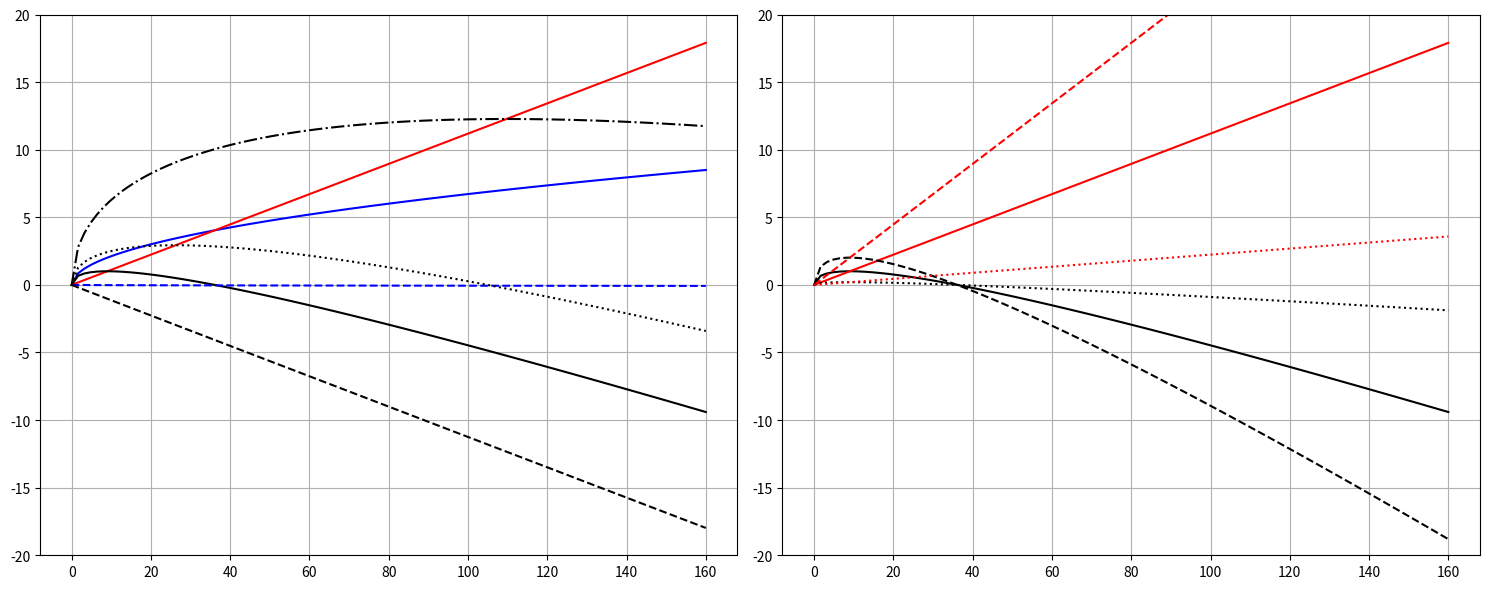

Recreate this plot in Python. (Note: this script raises an exception after producing the figure.)
import os, sys
import numpy as np
from matplotlib import pyplot as plt
from matplotlib import gridspec, cm

year = 365.0 * 24 * 3600.0
ma = 1e6 * year # convert ma to s
cm = 1e-2 # cm to m
cm_per_yr = cm / year # cm/yr to m/s


class CAP13():
    '''
    class for the Capitanio 13 paper
    '''
    def __init__(self, **kwargs):
        # default values
        self.rho_0 = kwargs.get('rho_0', 3000.0) # Reference density
        self.rho_w = kwargs.get('rho_w', 1000.0) # Water density
        self.alpha = kwargs.get('alpha', 1e-5) # Thermal expansivity
        self.kappa = kwargs.get('kappa', 1e-6) # Thermal diffusivity
        self.delta_T = kwargs.get('delta_T', 1300.0) # Temperature difference
        self.g = kwargs.get('g', 9.81) # Gravity Acceleration
        self.eta_M = kwargs.get('eta_M', 10**21.0) # Upper mantle viscosity
        self.eta_L = kwargs.get('eta_L', 1e4*self.eta_M) # Lithospheric viscosity, by ratio
        self.eta_A = kwargs.get('eta_A', 3e-2*self.eta_M) # Asthenosphere viscosity
        self.delta_rho = kwargs.get('delta_rho', 80.0) # density constract between slab and mantle, not given in the paper
        self.h_A = 500e3 # Asthenosphere thickness

    def CalculateCoefficents(self):
        '''
        compute the coefficents for forces used in this solution
        '''
        # buoyancy force
        # plate thickness
        # h = 2.32 * (kappa * t)**0.5
        # length of the slab to slab dept
        # L = h_D * np.arcsin(phi)
        # buoyancy force to slab dimensions
        # F_B = delta_rho * self.g * L * h
        # F_B = c1 * h_D * np.arcsin(phi) * t**0.5
        c1 = 2.32 * self.delta_rho * self.g * self.kappa**0.5
        
        # ridge push force, from analytical solution
        # F_RP = c2 * t
        c2 = self.g * self.delta_rho * self.kappa * (1.0 + 2.0 * self.delta_rho / np.pi / (self.rho_0 - self.rho_w))
        
        # resisting force
        # the drap coefficient, depend on the two lengths of a ellipsoid of W and L
        # K_M = 24 * 2**0.5 * (1 + np.log(W/L))
        # the resisting force, this includes the shear drag and the anchoring force as the two components
        # F_MD = -c3 * (1 + np.log(W/L)) * U
        c3 = 24 * 2**0.5 * self.eta_M
        
        # the athenospher contour flow resistance
        # tau_A = -2 * eta_A * u / h_A * (2.0 + 3.0 * h / h_A)
        # F_AD = tau_A * l
        # F_AD = -c4 * u * l
        # u: velocity of the plate; l: length of the plate
        # c4 = 2 * eta_A / h_A * (2.0 + 3.0 * h / h_A)
        # assume average values for h / h_A = 0.2
        c4 = 2 * self.eta_A / self.h_A * (2.0 + 3.0 / 5.0)
        
        # resistance to bending
        # minimum bending radius is
        # R = 0.5 * h**3.0 (eta_L / eta_M)**0.5
        # the bending force to radius is
        # F_BR = - 2.0 / 3.0 * U * eta_L * (h / R) **3.0
        # the beding force to velocity is
        # F_BR = - 16.0 / 3.0 * (eta_M / eta_L)**0.5 * eta_M * U
        # assume constant ratio between lithosphere and mantle
        # note here the assumption is eta_M / eta_L = 1.0; Question: is this right?
        # F_BR = -c5 * U
        c5 = 16.0 * self.eta_M / 3.0

        # assign this to a dict
        coeffs = {'c1': c1, 'c2': c2, 'c3': c3, 'c4': c4, 'c5': c5}

        return coeffs
    
    def CalculateVelocities(self, l, t, phi, W, h_D):
        '''
        Calculate the sinking rate, plate sliding, trench retreat velocity and the critical age
        Inputs:
            (all in U/I)
            phi: dipping angle
            l: plate length
            t: plate age
            W: slab width
            L: slab length
            h_D: slab depth
        '''
        # first get the model coefficents
        coeffs = self.CalculateCoefficents()
        c1 = coeffs['c1']
        c2 = coeffs['c2']
        c3 = coeffs['c3']
        c4 = coeffs['c4']
        c5 = coeffs['c5']

        # slab buoyancy is balanced by viscous resistance and bending resistance
        # F_B + F_MD + F_BR = 0.0 -> sinking rate
        L = h_D / np.sin(phi) # length of the slab
        v = c1 * h_D * np.arcsin(phi) * t**0.5 / (c5 - c3 * (1 + np.log(W/L)))

        # ridge push is balanced by the athenospheric drag -> sliding velocity
        # l: length of the plate
        u = c2 * t / c4 / l

        # from the geometric relation (in their eq 2 and 5)
        u_T_A = c1 * h_D * np.cos(phi) * np.sin(phi)**(-2.0) * t**0.5
        u_T_B = c5 - c3 * (1 + np.log(W/L))
        u_T_C = c2 * t / c4 / l
        u_T =  u_T_A / u_T_B - u_T_C

        # a critical age, between trench advance and retreat (eq 6)
        t_c_A = c4 * l / c2
        t_c_B = (c1 * h_D * np.cos(phi) * np.sin(phi)**(-2.0) * t**0.5)
        t_c_C = (c5 - c3 * (1.0 + np.log(W/L)))
        t_c = (t_c_A * t_c_B / t_c_C)**2.0

        results = {'v': v, 'u': u, 'u_T': u_T, 't_c': t_c}

        return results, coeffs

# reproduce their figure 3
Cap13 = CAP13(eta_M=1e21, delta_rho=70.0)
Cap13_1 = CAP13(eta_M=5e20, delta_rho=70.0)
Cap13_2 = CAP13(eta_M=5e21, delta_rho=70.0)
l = 2000e3
W = 180e3
ts = np.linspace(0.0, 160.0, 100) * ma
# 1e21 mantle viscosity
results_57_660, coeffs_57_660 = Cap13.CalculateVelocities(l, ts, 57.0 * np.pi / 180.0, W, 660e3)
results_85_110, coeffs_85_110 = Cap13.CalculateVelocities(l, ts, 85.0 * np.pi / 180.0, W, 110e3)
results_43_1386, coeffs_43_1386 = Cap13.CalculateVelocities(l, ts, 43.0 * np.pi / 180.0, W, 1386e3)
results_33_2310, coeffs_33_2310 = Cap13.CalculateVelocities(l, ts, 33.0 * np.pi / 180.0, W, 2310e3)
# 5e20 mantle viscosity
results_57_660_1, coeffs_57_660_1 = Cap13_1.CalculateVelocities(l, ts, 57.0 * np.pi / 180.0, W, 660e3)
# 5e20 mantle viscosity
results_57_660_2, coeffs_57_660_2 = Cap13_2.CalculateVelocities(l, ts, 57.0 * np.pi / 180.0, W, 660e3)

fig = plt.figure(tight_layout=True, figsize=(15, 6))
gs = gridspec.GridSpec(1, 2)

ax1 = fig.add_subplot(gs[0, 0])
ax2 = fig.add_subplot(gs[0, 1])
ax1.plot(ts/ma, (results_57_660['u_T'] + results_57_660['u'])/cm_per_yr, 'b', label="hinge retreat")
ax1.plot(ts/ma, results_57_660['u']/cm_per_yr, 'r', label="sliding velocity")
ax1.plot(ts/ma, results_57_660['u_T']/cm_per_yr, 'k', label="net trench velocity")
# ax1.plot(ts/ma, results_85_110['u']/cm_per_yr, 'r--', label="sliding velocity")
ax1.plot(ts/ma, (results_85_110['u_T'] + results_85_110['u'])/cm_per_yr, 'b--', label="hinge retreat")
ax1.plot(ts/ma, results_85_110['u_T']/cm_per_yr, 'k--', label="net trench velocity")
ax1.plot(ts/ma, results_43_1386['u_T']/cm_per_yr, 'k', linestyle="dotted", label="net trench velocity")
ax1.plot(ts/ma, results_33_2310['u_T']/cm_per_yr, 'k', linestyle="dashdot", label="net trench velocity")
ax1.set_ylim((-20.0, 20.0))
ax1.grid()

ax2.plot(ts/ma, results_57_660['u_T']/cm_per_yr, 'k', label="net trench velocity")
ax2.plot(ts/ma, results_57_660['u']/cm_per_yr, 'r', label="sliding velocity")
ax2.plot(ts/ma, results_57_660_1['u_T']/cm_per_yr, 'k--', label="net trench velocity")
ax2.plot(ts/ma, results_57_660_1['u']/cm_per_yr, 'r--', label="sliding velocity")
ax2.plot(ts/ma, results_57_660_2['u_T']/cm_per_yr, 'k', linestyle="dotted", label="net trench velocity")
ax2.plot(ts/ma, results_57_660_2['u']/cm_per_yr, 'r', linestyle="dotted", label="sliding velocity")
ax2.set_ylim((-20.0, 20.0))
ax2.grid()

# print(results)

import numpy as np
import pymc as pm
import arviz as az
from matplotlib import pyplot as plt
from matplotlib import gridspec

# define a function for using delta_density and l as free variables
def Foo0(ts, delta_rho, l, W):

    year = 365.0 * 24 * 3600.0
    ma = 1e6 * year # convert ma to s
    cm = 1e-2 # cm to m
    cm_per_yr = cm / year # cm/yr to m/s
    
    # reproduce their figure 3
    Cap13 = CAP13(eta_M=1e21, delta_rho=delta_rho)
    phi = 57.0 * np.pi / 180.0
    h_D = 660e3
    # l = 2500e3
    # W = 80e3
    # ts = np.linspace(0.0, 160.0, 100) * ma
    results, coeffs = Cap13.CalculateVelocities(l, ts, phi, W, h_D)
    return results['u_T'], results['u']

def Foo1(ts, delta_rho, l, W):

    year = 365.0 * 24 * 3600.0
    ma = 1e6 * year # convert ma to s
    cm = 1e-2 # cm to m
    cm_per_yr = cm / year # cm/yr to m/s
    
    # reproduce their figure 3
    Cap13 = CAP13(eta_M=1e21, delta_rho=delta_rho)
    phi = 33.0 * np.pi / 180.0
    h_D = 2310e3
    # l = 2500e3
    # W = 80e3
    # ts = np.linspace(0.0, 160.0, 100) * ma
    results, coeffs = Cap13.CalculateVelocities(l, ts, phi, W, h_D)
    return results['u_T'], results['u']

ts_ma_0a = [0.20085777603906552, 3.0129126139839237, 7.230987208668217, 12.05165045593571, 16.671440602698105, 26.714482649311194, 33.543754305901295, 48.206601823742794, 65.07891552694596, 84.16069541551086, 102.2381710994144, 126.74320288782991, 126.74320288782991, 140.60258865258314, 157.2740445797473]
u_T_cm_yr_0a = [0.0638288132687812, 0.8297867470599201, 1.0212756217794166, 0.9574468085106336, 0.8936179952418488, 0.5744690590716388, 0.12765519162441308, -0.6382978723404289, -1.6595734941198543, -2.936169238800705, -4.276596231663486, -6.127658600502832, -6.127658600502832, -7.2127703402904775, -8.48936608497133]

ts_ma_0b = [0.8034464286222519, 10.444757598691206, 52.02296086634899, 159.68436854114802]
u_cm_yr_0b = [0.0638288132687812, 1.085102000135052, 5.36170310162483, 16.531915867582278]

ts_ma_1a = [0.6025733281171822, 3.0129126139839237, 9.842184270574023, 21.090388297887483, 33.94548518244543, 51.01865666168766, 62.86943401711828, 75.32281534959813, 95.20804166678522, 107.25969212272095, 124.93543693008034, 137.99139159067738, 149.84219959503997, 158.88093743699181]
u_T_cm_yr_1a = [1.2765957446808436, 3.638293489496757, 5.936169725783326, 8.04255465243725, 9.510639271837594, 10.595744924342373, 11.170213983414019, 11.553191732853016, 11.936170699748587, 11.999998295560793, 11.999998295560793, 11.872340669023227, 11.744681825029087, 11.680849359390578]


N_obs = 30
ts_ma = np.linspace(1.0, 155.0, N_obs)
ts = ts_ma * ma
u_T_cm_yr_0 = np.interp(ts_ma, ts_ma_0a, u_T_cm_yr_0a)
u_cm_yr_0 = np.interp(ts_ma, ts_ma_0b, u_cm_yr_0b)
u_T_cm_yr_1 = np.interp(ts_ma, ts_ma_1a, u_T_cm_yr_1a)

with pm.Model() as model:
    # define prior 
    delta_rho = pm.Normal("delta_rho", mu=80.0, sigma=40.0)
    l = pm.Normal("l", mu=3000e3, sigma=1000e3)
    W = pm.Normal("W", mu=80e3, sigma=40e3)
    sigma = pm.HalfNormal("sigma", sigma=2.0)

    simulated_u_T_0, simulated_u_0 = Foo0(ts, delta_rho, l, W)
    simulated_u_T_1, simulated_u_1 = Foo1(ts, delta_rho, l, W)
    diff_u_T_0 = u_T_cm_yr_0 - simulated_u_T_0 / cm_per_yr
    diff_u_0 = u_cm_yr_0 - simulated_u_0 / cm_per_yr
    diff_u_T_1 = u_T_cm_yr_1 - simulated_u_T_1 / cm_per_yr
    
    # diff_combined = pm.math.maximum(pm.math.abs(diff_u_T_0), pm.math.abs(diff_u_0))
    # diff_combined = pm.math.maximum(diff_combined, pm.math.abs(diff_u_T_1))
    # diff_combined = pm.math.maximum(pm.math.abs(diff_u_T_0/u_T_cm_yr_0), pm.math.abs(diff_u_0/u_cm_yr_0)) # use the minimum of all ratios
    diff_combined = pm.math.maximum(pm.math.abs(diff_u_T_0/u_T_cm_yr_0), pm.math.abs(diff_u_0/u_cm_yr_0*3.0)) # add weight to the sliding velocity
    diff_combined = pm.math.maximum(diff_combined, pm.math.abs(diff_u_T_1/u_T_cm_yr_1))

    # likelihood = pm.Normal('likelihood', mu=simulated_u_T/cm_per_yr, sigma=sigma, observed=u_T_cm_yr_0)
    # likelihood = pm.Normal('likelihood', mu=diff_u_T_0, sigma=sigma, observed=np.zeros(N_obs))
    likelihood = pm.Normal('likelihood', mu=diff_combined, sigma=sigma, observed=np.zeros(N_obs))

    # Use the Metropolis-Hastings algorithm
    step = pm.Metropolis()

with model:
    # Sample from the posterior
    trace_for_summary = pm.sample(5000, step=step, return_inferencedata=True)
    trace = pm.sample(5000, step=step, return_inferencedata=False)

# Summarize the results
az.summary(trace_for_summary)
az.plot_posterior(trace_for_summary)

delta_rho_sample = trace['delta_rho']
l_sample = trace['l']
W_sample = trace['W']
N = delta_rho_sample.shape[0]
l_mean = l_sample.sum()/N
delta_rho_mean = delta_rho_sample.sum()/N
W_mean = W_sample.sum()/N

print("delta_rho_mean: ", delta_rho_mean)
print("l_mean: ", l_mean)
print("W_mean: ", W_mean)

expected_u_T_0, expected_u_0 = Foo0(ts, delta_rho_mean, l_mean, W_mean)
expected_u_T_1, expected_u_1 = Foo1(ts, delta_rho_mean, l_mean, W_mean)

fig = plt.figure(tight_layout=True, figsize=(7, 6))
gs = gridspec.GridSpec(1, 1)
ax1 = fig.add_subplot(gs[0, 0])
# ax1.plot(ts/ma, (results['u_T'] + results['u'])/cm_per_yr, 'b', label="hinge retreat")
ax1.plot(ts_ma, u_cm_yr_0, 'r.', label="sliding velocity (observed)")
ax1.plot(ts_ma, expected_u_0 / cm_per_yr, 'b.', label="sliding velocity (predicted))")
ax1.plot(ts_ma, u_T_cm_yr_0, 'ro', label="net trench velocity (observed)")
ax1.plot(ts_ma, expected_u_T_0/cm_per_yr, 'bo', label="net trench velocity (predicted)")
ax1.plot(ts_ma, u_T_cm_yr_1, 'r*', label="net trench velocity (observed)")
ax1.plot(ts_ma, expected_u_T_1/cm_per_yr, 'b*', label="net trench velocity (predicted)")